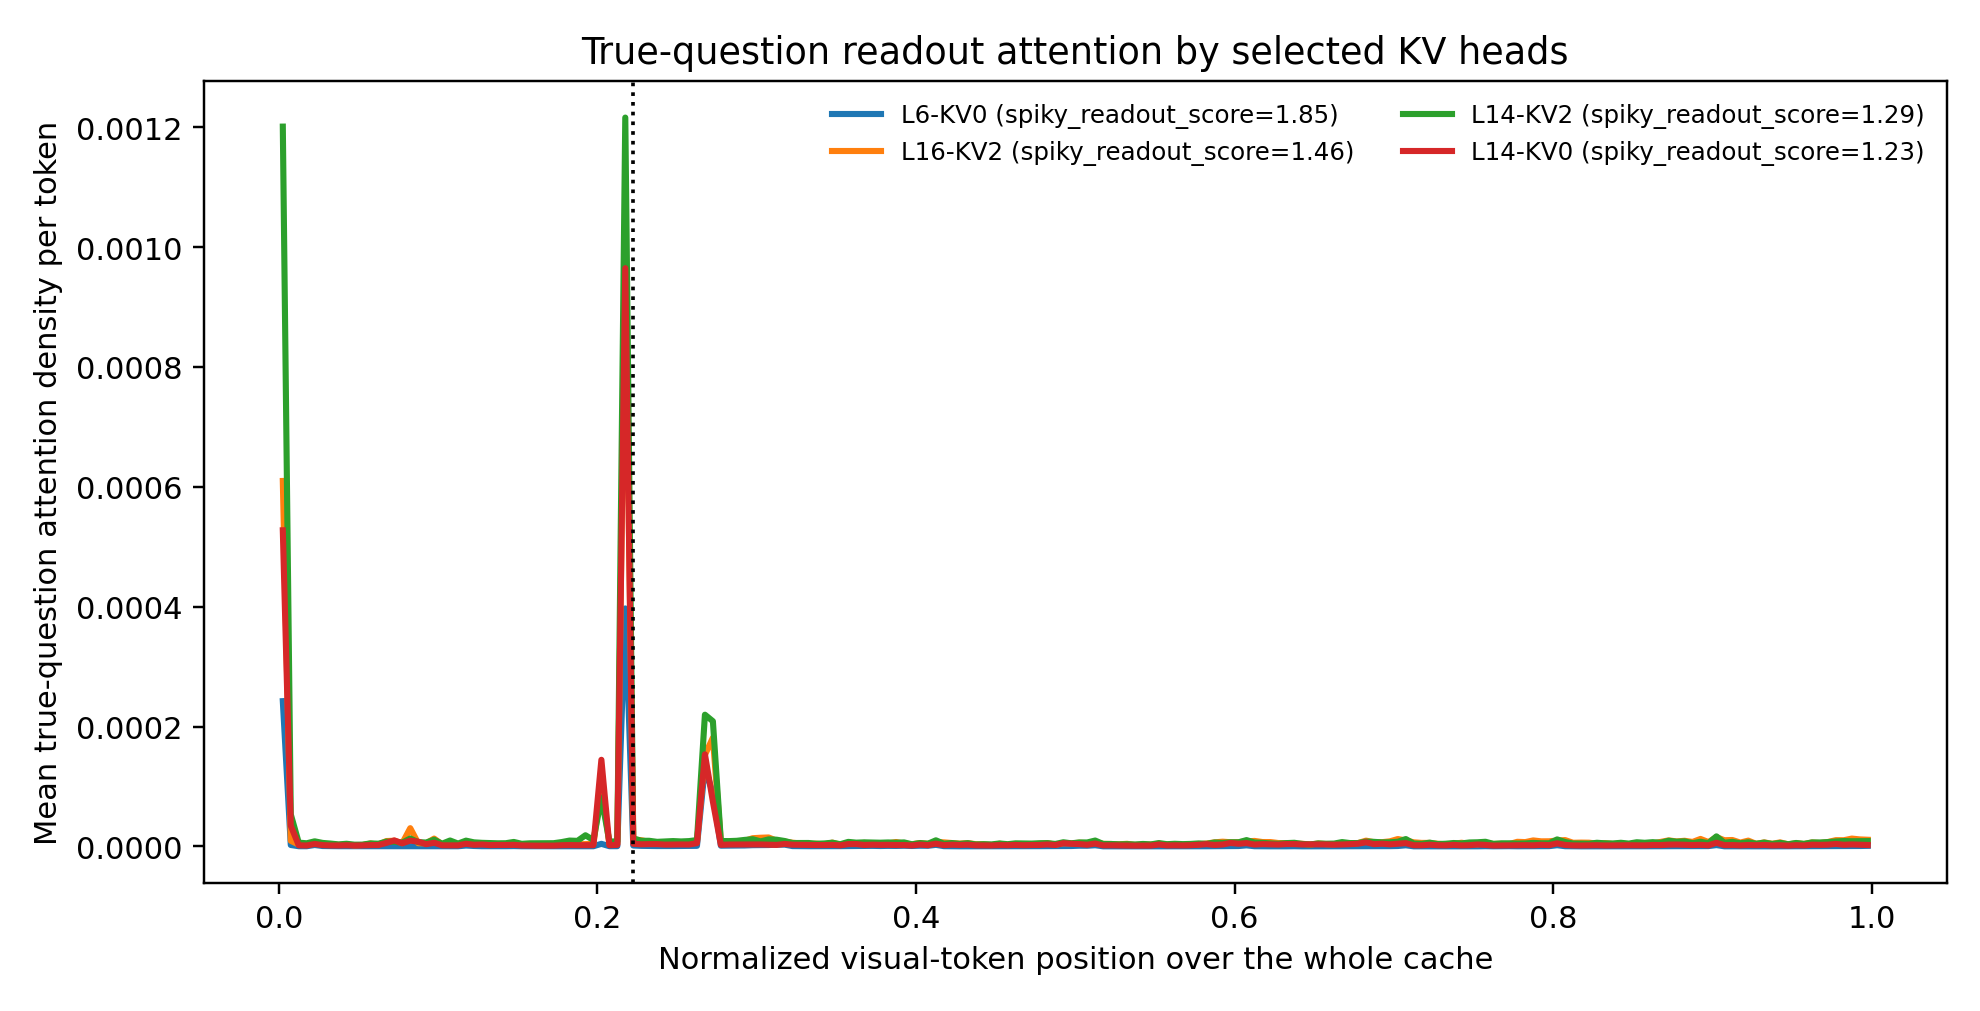

The table this chart was drawn from, first rows:
name, label, bin, x, mean_density
L6-KV0, L6-KV0 (spiky_readout_score=1.85), 0, 0.0025, 0.0002424
L6-KV0, L6-KV0 (spiky_readout_score=1.85), 1, 0.0075, 2.3485260656913018e-06
L6-KV0, L6-KV0 (spiky_readout_score=1.85), 2, 0.0125, 3.1963683179029155e-07
L6-KV0, L6-KV0 (spiky_readout_score=1.85), 3, 0.0175, 3.1116233882082035e-07
L6-KV0, L6-KV0 (spiky_readout_score=1.85), 4, 0.0225, 2.3410681373141936e-06
L6-KV0, L6-KV0 (spiky_readout_score=1.85), 5, 0.0275, 6.544375453221285e-07
L6-KV0, L6-KV0 (spiky_readout_score=1.85), 6, 0.0325, 4.4436284117698497e-07
L6-KV0, L6-KV0 (spiky_readout_score=1.85), 7, 0.0375, 3.6258193298570926e-07
L6-KV0, L6-KV0 (spiky_readout_score=1.85), 8, 0.0425, 3.495004105473834e-07
L6-KV0, L6-KV0 (spiky_readout_score=1.85), 9, 0.0475, 3.183734644877154e-07
L6-KV0, L6-KV0 (spiky_readout_score=1.85), 10, 0.0525, 3.684704157914843e-07
L6-KV0, L6-KV0 (spiky_readout_score=1.85), 11, 0.0575, 3.0798095887364055e-07
L6-KV0, L6-KV0 (spiky_readout_score=1.85), 12, 0.0625, 3.0947180698663294e-07
L6-KV0, L6-KV0 (spiky_readout_score=1.85), 13, 0.0675, 2.9660608241554397e-07
L6-KV0, L6-KV0 (spiky_readout_score=1.85), 14, 0.0725, 3.1412055526792e-07
L6-KV0, L6-KV0 (spiky_readout_score=1.85), 15, 0.0775, 3.408838986338124e-07
L6-KV0, L6-KV0 (spiky_readout_score=1.85), 16, 0.0825, 3.268514103776139e-07
L6-KV0, L6-KV0 (spiky_readout_score=1.85), 17, 0.0875, 3.008659338654883e-07
L6-KV0, L6-KV0 (spiky_readout_score=1.85), 18, 0.0925, 2.7180523630927965e-07
L6-KV0, L6-KV0 (spiky_readout_score=1.85), 19, 0.0975, 2.755124933894697e-07
L6-KV0, L6-KV0 (spiky_readout_score=1.85), 20, 0.1025, 3.1808664391317e-07
L6-KV0, L6-KV0 (spiky_readout_score=1.85), 21, 0.1075, 2.9904747357639307e-07
L6-KV0, L6-KV0 (spiky_readout_score=1.85), 22, 0.1125, 2.7478284411196407e-07
L6-KV0, L6-KV0 (spiky_readout_score=1.85), 23, 0.1175, 1.4178389068523041e-06
L6-KV0, L6-KV0 (spiky_readout_score=1.85), 24, 0.1225, 7.232023331622222e-07
L6-KV0, L6-KV0 (spiky_readout_score=1.85), 25, 0.1275, 3.671612783608312e-07
L6-KV0, L6-KV0 (spiky_readout_score=1.85), 26, 0.1325, 3.409060132331506e-07
L6-KV0, L6-KV0 (spiky_readout_score=1.85), 27, 0.1375, 2.8756682034944215e-07
L6-KV0, L6-KV0 (spiky_readout_score=1.85), 28, 0.1425, 3.7409736633167314e-07
L6-KV0, L6-KV0 (spiky_readout_score=1.85), 29, 0.1475, 5.515212405422203e-07
L6-KV0, L6-KV0 (spiky_readout_score=1.85), 30, 0.1525, 3.017764360292322e-07
L6-KV0, L6-KV0 (spiky_readout_score=1.85), 31, 0.1575, 2.5504826919181545e-07
L6-KV0, L6-KV0 (spiky_readout_score=1.85), 32, 0.1625, 2.597376123201549e-07
L6-KV0, L6-KV0 (spiky_readout_score=1.85), 33, 0.1675, 2.548070623258268e-07
L6-KV0, L6-KV0 (spiky_readout_score=1.85), 34, 0.1725, 2.671954810417955e-07
L6-KV0, L6-KV0 (spiky_readout_score=1.85), 35, 0.1775, 2.907288257537293e-07
L6-KV0, L6-KV0 (spiky_readout_score=1.85), 36, 0.1825, 2.9168832773953023e-07
L6-KV0, L6-KV0 (spiky_readout_score=1.85), 37, 0.1875, 2.3704654452434098e-07
L6-KV0, L6-KV0 (spiky_readout_score=1.85), 38, 0.1925, 2.3649795502511672e-07
L6-KV0, L6-KV0 (spiky_readout_score=1.85), 39, 0.1975, 2.7430807138735724e-07
L6-KV0, L6-KV0 (spiky_readout_score=1.85), 40, 0.2025, 4.298318735664648e-06
L6-KV0, L6-KV0 (spiky_readout_score=1.85), 41, 0.2075, 3.7510445405342097e-07
L6-KV0, L6-KV0 (spiky_readout_score=1.85), 42, 0.2125, 3.787958721095703e-07
L6-KV0, L6-KV0 (spiky_readout_score=1.85), 43, 0.2175, 0.0003971
L6-KV0, L6-KV0 (spiky_readout_score=1.85), 44, 0.2225, 1.5043697751642476e-06
L6-KV0, L6-KV0 (spiky_readout_score=1.85), 45, 0.2275, 9.084173890577014e-07
L6-KV0, L6-KV0 (spiky_readout_score=1.85), 46, 0.2325, 6.463417260452584e-07
L6-KV0, L6-KV0 (spiky_readout_score=1.85), 47, 0.2375, 5.660401305768963e-07
L6-KV0, L6-KV0 (spiky_readout_score=1.85), 48, 0.2425, 5.108981651704068e-07
L6-KV0, L6-KV0 (spiky_readout_score=1.85), 49, 0.2475, 6.159891756039672e-07
L6-KV0, L6-KV0 (spiky_readout_score=1.85), 50, 0.2525, 7.538576401852229e-07
L6-KV0, L6-KV0 (spiky_readout_score=1.85), 51, 0.2575, 9.308871296655395e-07
L6-KV0, L6-KV0 (spiky_readout_score=1.85), 52, 0.2625, 9.392709776940527e-07
L6-KV0, L6-KV0 (spiky_readout_score=1.85), 53, 0.2675, 0.0001324
L6-KV0, L6-KV0 (spiky_readout_score=1.85), 54, 0.2725, 8.82226294152133e-05
L6-KV0, L6-KV0 (spiky_readout_score=1.85), 55, 0.2775, 1.185770762341625e-06
L6-KV0, L6-KV0 (spiky_readout_score=1.85), 56, 0.2825, 1.2490180146025004e-06
L6-KV0, L6-KV0 (spiky_readout_score=1.85), 57, 0.2875, 1.4474148234252685e-06
L6-KV0, L6-KV0 (spiky_readout_score=1.85), 58, 0.2925, 1.5302165853167286e-06
L6-KV0, L6-KV0 (spiky_readout_score=1.85), 59, 0.2975, 2.0419312574761406e-06
... 740 more rows
